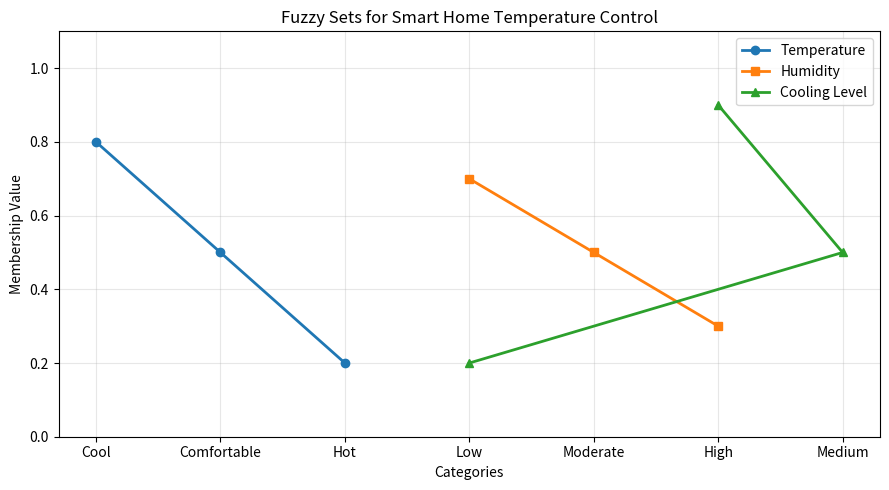
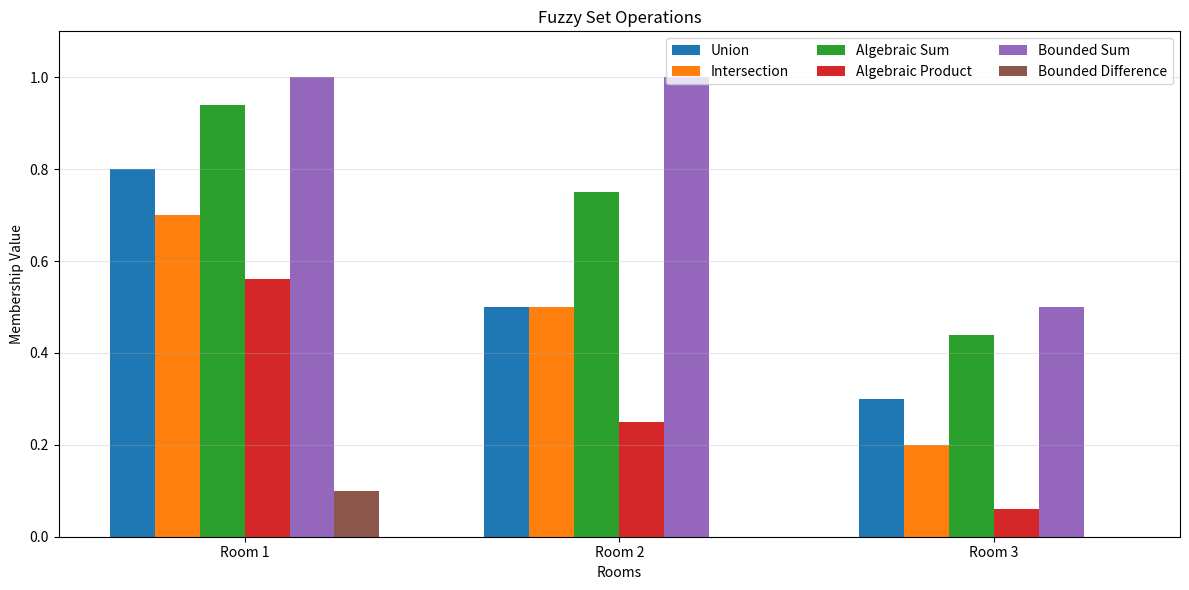
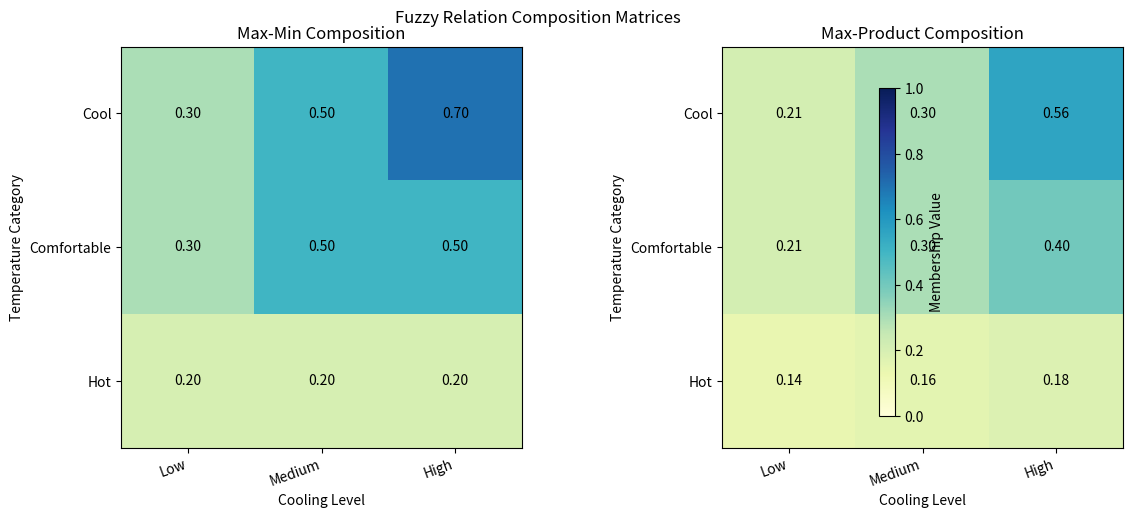

These figures' Python source, in order:
import numpy as np
import matplotlib.pyplot as plt

np.set_printoptions(precision=2, suppress=True)

# ==========================================================
# EXPERIMENT 9: FUZZY SETS AND FUZZY RELATIONS
# Case Study: Smart Home Temperature Control
# ==========================================================

print("=" * 70)
print("EXPERIMENT 8: FUZZY SETS AND FUZZY RELATIONS")
print("Case Study: Smart Home Temperature Control")
print("=" * 70)

# ==========================================================
# 1. DEFINE FUZZY SETS
# ==========================================================

# Common universe for fuzzy set operations
rooms = ["Room 1", "Room 2", "Room 3"]

A = np.array([0.8, 0.5, 0.2])  # Hot Temperature
B = np.array([0.7, 0.5, 0.3])  # High Humidity

# Category universes for fuzzy relations
temperature_categories = ["Cool", "Comfortable", "Hot"]
humidity_categories = ["Low", "Moderate", "High"]
cooling_categories = ["Low", "Medium", "High"]

temperature_set = np.array([0.8, 0.5, 0.2])
humidity_set = np.array([0.7, 0.5, 0.3])
cooling_set = np.array([0.2, 0.5, 0.9])

def display_set(name, universe, values):
    print(f"\n{name}")
    print("-" * 50)
    print(f"{'Element':<22}{'Membership Value':>18}")

    for element, value in zip(universe, values):
        print(f"{element:<22}{value:>18.2f}")

def display_matrix(title, matrix, rows, columns):
    print(f"\n{title}")
    print("-" * 65)
    print(f"{'':<16}" +
          "".join(f"{col:>16}" for col in columns))

    for name, row in zip(rows, matrix):
        print(f"{name:<16}" +
              "".join(f"{value:>16.2f}" for value in row))

display_set("FUZZY SET A: HOT TEMPERATURE", rooms, A)
display_set("FUZZY SET B: HIGH HUMIDITY", rooms, B)

display_set("FUZZY SET: TEMPERATURE CATEGORIES",
            temperature_categories, temperature_set)

display_set("FUZZY SET: HUMIDITY CATEGORIES",
            humidity_categories, humidity_set)

display_set("FUZZY SET: COOLING LEVEL",
            cooling_categories, cooling_set)

# ==========================================================
# 2. FUZZY SET OPERATIONS
# ==========================================================

# Union
union = np.maximum(A, B)

# Intersection
intersection = np.minimum(A, B)

# Algebraic Sum
algebraic_sum = A + B - A * B

# Algebraic Product
algebraic_product = A * B

# Bounded Sum
bounded_sum = np.minimum(A + B, 1)

# Bounded Difference A - B
bounded_difference = np.maximum(A - B, 0)

print("\n" + "=" * 70)
print("FUZZY SET OPERATIONS")
print("=" * 70)

print("Union              = max(A, B)")
print("Intersection       = min(A, B)")
print("Algebraic Sum      = A + B - A*B")
print("Algebraic Product  = A*B")
print("Bounded Sum        = min(A + B, 1)")
print("Bounded Difference = max(A - B, 0)")

print(f"\n{'Room':<15}{'A':>7}{'B':>7}"
      f"{'Union':>9}{'Intersect':>12}"
      f"{'Alg.Sum':>10}{'Alg.Prod':>10}"
      f"{'Bound.Sum':>12}{'Bound.Diff':>12}")

for i, room in enumerate(rooms):
    print(f"{room:<15}"
          f"{A[i]:>7.2f}"
          f"{B[i]:>7.2f}"
          f"{union[i]:>9.2f}"
          f"{intersection[i]:>12.2f}"
          f"{algebraic_sum[i]:>10.2f}"
          f"{algebraic_product[i]:>10.2f}"
          f"{bounded_sum[i]:>12.2f}"
          f"{bounded_difference[i]:>12.2f}")

# ==========================================================
# 3. FUZZY CARTESIAN PRODUCT
# R(i,j) = min(A(i), B(j))
# ==========================================================

R = np.minimum(
    temperature_set[:, None],
    humidity_set[None, :]
)

display_matrix(
    "FUZZY CARTESIAN PRODUCT R = TEMPERATURE x HUMIDITY",
    R,
    temperature_categories,
    humidity_categories
)

# ==========================================================
# 4. SECOND FUZZY RELATION
# Humidity -> Cooling Level
# Illustrative rule-based relation
# ==========================================================

S = np.array([
    [0.2, 0.4, 0.8],  # Low humidity
    [0.3, 0.6, 0.8],  # Moderate humidity
    [0.7, 0.8, 0.9]   # High humidity
])

display_matrix(
    "FUZZY RELATION S = HUMIDITY -> COOLING LEVEL",
    S,
    humidity_categories,
    cooling_categories
)

# ==========================================================
# 5. MAX-MIN COMPOSITION
# T(i,k) = max_j min(R(i,j), S(j,k))
# ==========================================================

max_min = np.zeros((3, 3))

for i in range(3):
    for k in range(3):
        values = [
            min(R[i, j], S[j, k])
            for j in range(3)
        ]
        max_min[i, k] = max(values)

display_matrix(
    "MAX-MIN COMPOSITION: R o S",
    max_min,
    temperature_categories,
    cooling_categories
)

# ==========================================================
# 6. MAX-PRODUCT COMPOSITION
# T(i,k) = max_j [R(i,j) * S(j,k)]
# ==========================================================

max_product = np.zeros((3, 3))

for i in range(3):
    for k in range(3):
        values = [
            R[i, j] * S[j, k]
            for j in range(3)
        ]
        max_product[i, k] = max(values)

display_matrix(
    "MAX-PRODUCT COMPOSITION: R o S",
    max_product,
    temperature_categories,
    cooling_categories
)

# ==========================================================
# 7. GRAPH 1: ALL FUZZY SETS IN ONE GRAPH
# ==========================================================

plt.figure(figsize=(9, 5))

plt.plot(temperature_categories, temperature_set,
         marker="o", linewidth=2, label="Temperature")

plt.plot(humidity_categories, humidity_set,
         marker="s", linewidth=2, label="Humidity")

plt.plot(cooling_categories, cooling_set,
         marker="^", linewidth=2, label="Cooling Level")

plt.title("Fuzzy Sets for Smart Home Temperature Control")
plt.xlabel("Categories")
plt.ylabel("Membership Value")
plt.ylim(0, 1.1)
plt.legend()
plt.grid(True, alpha=0.3)
plt.tight_layout()
plt.show()

# ==========================================================
# 8. GRAPH 2: ALL FUZZY OPERATIONS IN ONE GRAPH
# ==========================================================

operation_names = [
    "Union",
    "Intersection",
    "Algebraic Sum",
    "Algebraic Product",
    "Bounded Sum",
    "Bounded Difference"
]

operation_values = [
    union,
    intersection,
    algebraic_sum,
    algebraic_product,
    bounded_sum,
    bounded_difference
]

x = np.arange(len(rooms))
width = 0.12

plt.figure(figsize=(12, 6))

for i, (name, values) in enumerate(
        zip(operation_names, operation_values)):

    plt.bar(
        x + (i - 2.5) * width,
        values,
        width,
        label=name
    )

plt.title("Fuzzy Set Operations")
plt.xlabel("Rooms")
plt.ylabel("Membership Value")
plt.xticks(x, rooms)
plt.ylim(0, 1.1)
plt.legend(ncol=3)
plt.grid(axis="y", alpha=0.3)
plt.tight_layout()
plt.show()

# ==========================================================
# 9. GRAPH 3: BOTH COMPOSITION MATRICES IN ONE FIGURE
# ==========================================================

fig, axes = plt.subplots(1, 2, figsize=(12, 5))

for ax, matrix, title in [
    (axes[0], max_min, "Max-Min Composition"),
    (axes[1], max_product, "Max-Product Composition")
]:

    image = ax.imshow(
        matrix,
        vmin=0,
        vmax=1,
        cmap="YlGnBu"
    )

    ax.set_xticks(range(3))
    ax.set_xticklabels(cooling_categories, rotation=20, ha="right")
    ax.set_yticks(range(3))
    ax.set_yticklabels(temperature_categories)

    ax.set_xlabel("Cooling Level")
    ax.set_ylabel("Temperature Category")
    ax.set_title(title)

    for i in range(3):
        for j in range(3):
            ax.text(
                j, i, f"{matrix[i, j]:.2f}",
                ha="center",
                va="center"
            )

fig.colorbar(
    image,
    ax=axes.tolist(),
    label="Membership Value",
    shrink=0.85
)

plt.suptitle("Fuzzy Relation Composition Matrices")
plt.tight_layout()
plt.show()

# ==========================================================
# 10. RESULT
# ==========================================================

print("\n" + "=" * 70)
print("RESULT")
print("=" * 70)
print("1. Fuzzy sets were defined.")
print("2. All six fuzzy set operations were performed.")
print("3. Fuzzy Cartesian product was calculated.")
print("4. Max-Min composition was performed.")
print("5. Max-Product composition was performed.")
print("6. Three separate figures were generated:")
print("   - All fuzzy sets")
print("   - All fuzzy operations")
print("   - Both composition matrices")
print("\nExperiment completed successfully.")
